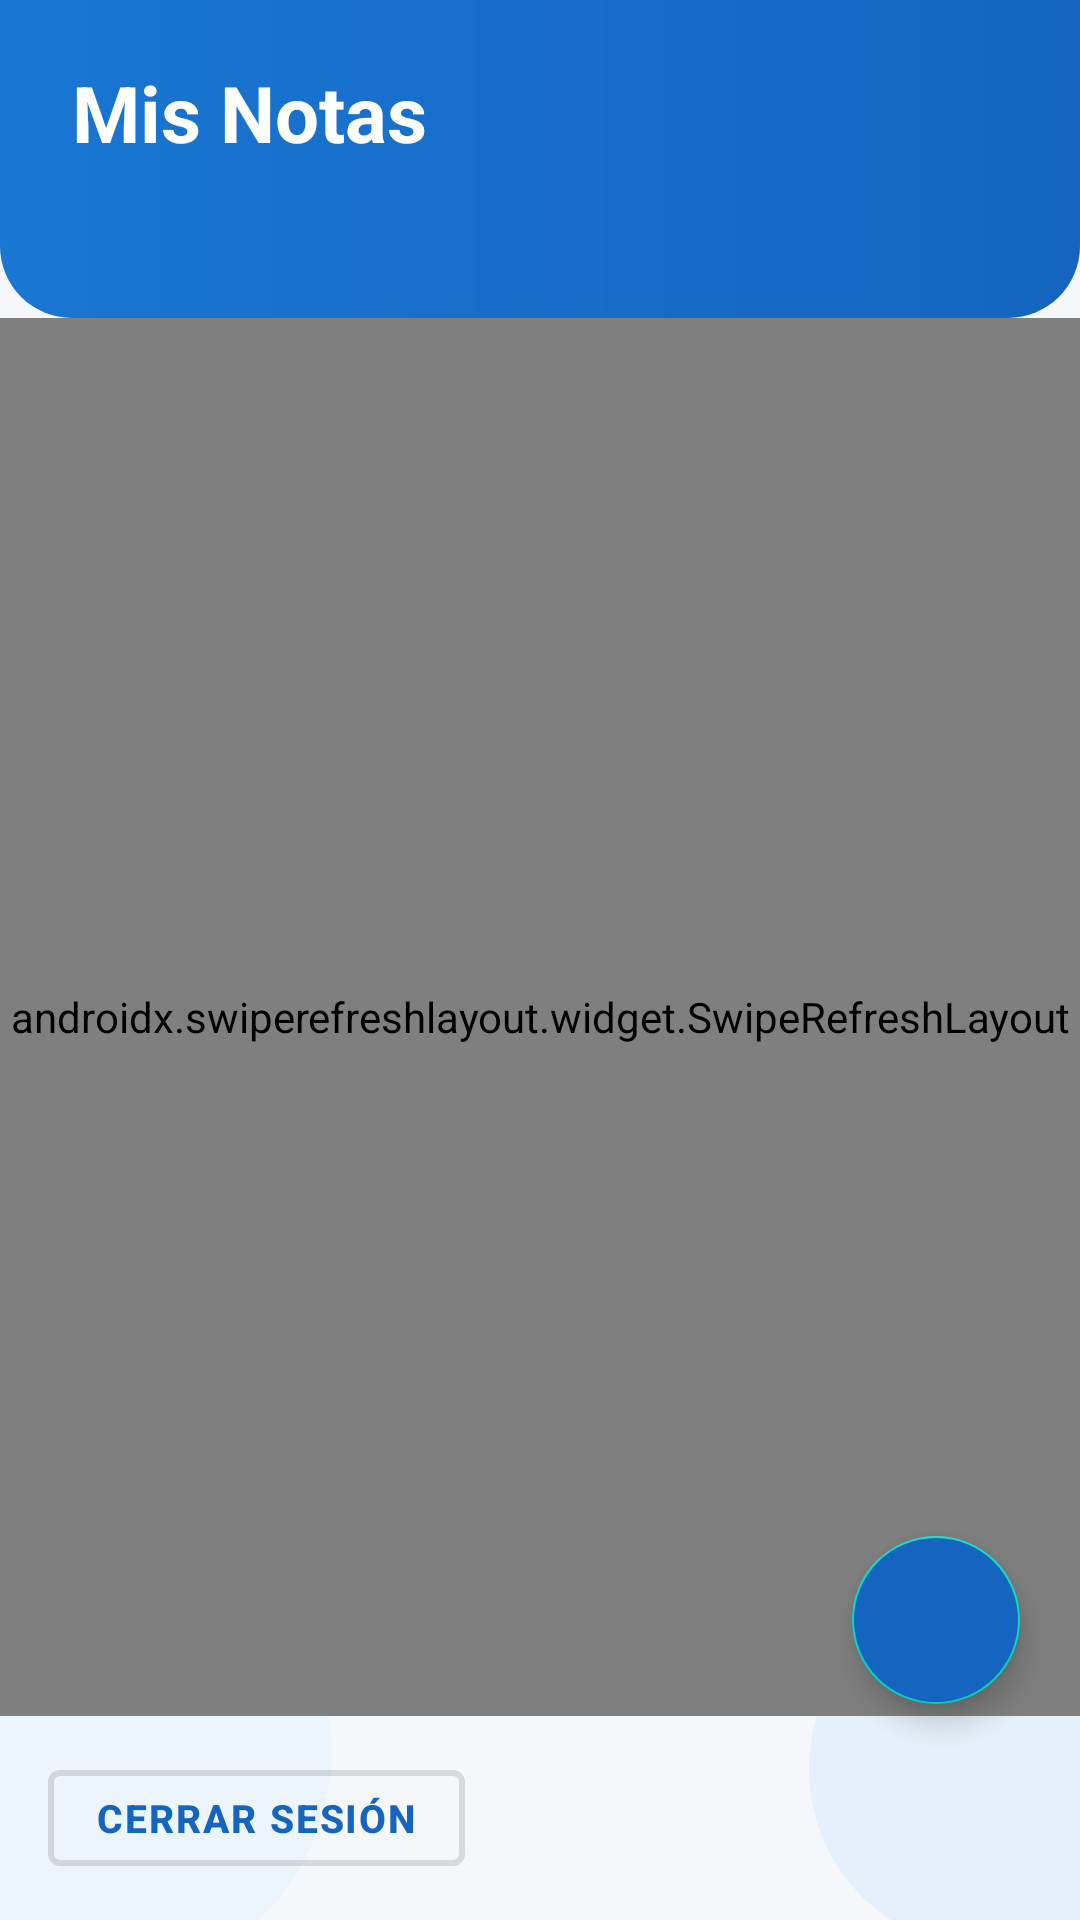

Reconstruct the res/layout file that produces this screen, plus the resources it refers to.
<!-- AndroidManifest.xml: application theme Theme.NotesApp -->
<!-- res/layout/activity_notes_list.xml -->
<?xml version="1.0" encoding="utf-8"?>
<FrameLayout xmlns:android="http://schemas.android.com/apk/res/android"
    xmlns:app="http://schemas.android.com/apk/res-auto"
    android:layout_width="match_parent"
    android:layout_height="match_parent"
    android:background="@color/background">

    
    <ImageView
        android:layout_width="150dp"
        android:layout_height="150dp"
        android:layout_gravity="bottom|start"
        android:layout_marginStart="-40dp"
        android:layout_marginBottom="-20dp"
        android:src="@drawable/bg_blob_light"
        android:scaleType="fitXY"
        android:alpha="0.5" />

    <ImageView
        android:layout_width="120dp"
        android:layout_height="120dp"
        android:layout_gravity="bottom|end"
        android:layout_marginEnd="-30dp"
        android:layout_marginBottom="-10dp"
        android:src="@drawable/bg_blob_blue"
        android:scaleType="fitXY"
        android:alpha="0.3" />

    <LinearLayout
        android:layout_width="match_parent"
        android:layout_height="match_parent"
        android:orientation="vertical">

        
        <LinearLayout
            android:layout_width="match_parent"
            android:layout_height="wrap_content"
            android:orientation="vertical"
            android:background="@drawable/bg_header_rounded"
            android:paddingHorizontal="24dp"
            android:paddingTop="20dp"
            android:paddingBottom="28dp">

            <TextView
                android:layout_width="wrap_content"
                android:layout_height="wrap_content"
                android:text="@string/my_notes"
                android:textColor="@color/white"
                android:textSize="26sp"
                android:textStyle="bold" />

            <TextView
                android:id="@+id/tvGreeting"
                android:layout_width="wrap_content"
                android:layout_height="wrap_content"
                android:textColor="@color/white"
                android:textSize="14sp"
                android:alpha="0.9"
                android:layout_marginTop="4dp" />
        </LinearLayout>

        
        <TextView
            android:id="@+id/syncBanner"
            android:layout_width="match_parent"
            android:layout_height="wrap_content"
            android:background="#FFF3E0"
            android:textColor="#E65100"
            android:textSize="13sp"
            android:textStyle="bold"
            android:gravity="center"
            android:paddingVertical="8dp"
            android:paddingHorizontal="16dp"
            android:visibility="gone" />

        
        <FrameLayout
            android:layout_width="match_parent"
            android:layout_height="0dp"
            android:layout_weight="1">

            
            <LinearLayout
                android:id="@+id/emptyView"
                android:layout_width="match_parent"
                android:layout_height="match_parent"
                android:orientation="vertical"
                android:gravity="center"
                android:visibility="gone">

                <ImageView
                    android:layout_width="120dp"
                    android:layout_height="120dp"
                    android:src="@drawable/ic_note_document"
                    android:scaleType="fitCenter"
                    android:alpha="0.3" />

                <TextView
                    android:layout_width="wrap_content"
                    android:layout_height="wrap_content"
                    android:text="@string/empty_title"
                    android:textSize="18sp"
                    android:textStyle="bold"
                    android:textColor="@color/textPrimary"
                    android:layout_marginTop="16dp" />

                <TextView
                    android:layout_width="wrap_content"
                    android:layout_height="wrap_content"
                    android:text="@string/empty_subtitle"
                    android:textSize="14sp"
                    android:textColor="@color/textSecondary"
                    android:layout_marginTop="8dp" />
            </LinearLayout>

            
            <androidx.swiperefreshlayout.widget.SwipeRefreshLayout
                android:id="@+id/swipeRefresh"
                android:layout_width="match_parent"
                android:layout_height="match_parent">

                <androidx.recyclerview.widget.RecyclerView
                    android:id="@+id/recyclerView"
                    android:layout_width="match_parent"
                    android:layout_height="match_parent"
                    android:padding="16dp"
                    android:clipToPadding="false" />
            </androidx.swiperefreshlayout.widget.SwipeRefreshLayout>

            <ProgressBar
                android:id="@+id/progressBar"
                android:layout_width="wrap_content"
                android:layout_height="wrap_content"
                android:layout_gravity="center"
                android:visibility="gone" />
        </FrameLayout>

        
        <LinearLayout
            android:layout_width="match_parent"
            android:layout_height="wrap_content"
            android:orientation="horizontal"
            android:gravity="center_vertical"
            android:paddingHorizontal="16dp"
            android:paddingVertical="12dp">

            <com.google.android.material.button.MaterialButton
                android:id="@+id/btnLogout"
                style="@style/Widget.MaterialComponents.Button.OutlinedButton"
                android:layout_width="wrap_content"
                android:layout_height="44dp"
                android:text="@string/btn_logout"
                android:textColor="@color/colorPrimary"
                android:textSize="13sp"
                android:textStyle="bold"
                android:letterSpacing="0.05"
                android:strokeColor="@color/colorPrimary"
                app:strokeWidth="2dp"
                android:backgroundTint="@null"
                android:drawableStart="@drawable/ic_login_arrow"
                android:drawablePadding="8dp" />

            <View
                android:layout_width="0dp"
                android:layout_height="0dp"
                android:layout_weight="1" />
        </LinearLayout>
    </LinearLayout>

    
    <com.google.android.material.floatingactionbutton.FloatingActionButton
        android:id="@+id/fabAdd"
        android:layout_width="wrap_content"
        android:layout_height="wrap_content"
        android:layout_gravity="bottom|end"
        android:layout_marginEnd="20dp"
        android:layout_marginBottom="72dp"
        android:src="@drawable/ic_add"
        android:backgroundTint="@color/colorPrimary"
        android:contentDescription="@string/add_note"
        app:fabSize="normal"
        app:elevation="6dp" />
</FrameLayout>
<!-- resources referenced by this layout -->
<resources>
  <color name="background">#F5F7FA</color>
  <color name="colorPrimary">#1565C0</color>
  <color name="textPrimary">#1A2138</color>
  <color name="textSecondary">#6B7280</color>
  <color name="white">#FFFFFF</color>
  <!-- drawable bg_blob_blue (drawable) -->
  <?xml version="1.0" encoding="utf-8"?>
  <shape xmlns:android="http://schemas.android.com/apk/res/android"
      android:shape="oval">
      <solid android:color="#BBDEFB" />
      <size
          android:width="200dp"
          android:height="200dp" />
  </shape>
  <!-- drawable bg_blob_light (drawable) -->
  <?xml version="1.0" encoding="utf-8"?>
  <shape xmlns:android="http://schemas.android.com/apk/res/android"
      android:shape="oval">
      <solid android:color="#E3F2FD" />
      <size
          android:width="300dp"
          android:height="300dp" />
  </shape>
  <!-- drawable bg_header_rounded (drawable) -->
  <?xml version="1.0" encoding="utf-8"?>
  <shape xmlns:android="http://schemas.android.com/apk/res/android"
      android:shape="rectangle">
      <gradient
          android:startColor="#1976D2"
          android:endColor="#1565C0"
          android:angle="0" />
      <corners
          android:bottomLeftRadius="24dp"
          android:bottomRightRadius="24dp" />
  </shape>
  <!-- drawable ic_login_arrow (drawable) -->
  <vector xmlns:android="http://schemas.android.com/apk/res/android"
      android:width="24dp"
      android:height="24dp"
      android:viewportWidth="24"
      android:viewportHeight="24">
      <path
          android:fillColor="#FFFFFF"
          android:pathData="M10,17l5,-5 -5,-5v10z"/>
      <path
          android:fillColor="#1976D2"
          android:pathData="M17,3H7c-1.1,0 -2,0.9 -2,2v14c0,1.1 0.9,2 2,2h10c1.1,0 2,-0.9 2,-2V5c0,-1.1 -0.9,-2 -2,-2zM17,19H7V5h10v14z"/>
  </vector>
  <!-- drawable ic_note_document (drawable) -->
  <vector xmlns:android="http://schemas.android.com/apk/res/android"
      android:width="24dp"
      android:height="24dp"
      android:viewportWidth="24"
      android:viewportHeight="24">
      <path
          android:fillColor="#1976D2"
          android:pathData="M12,2C6.48,2 2,6.48 2,12s4.48,10 10,10 10,-4.48 10,-10S17.52,2 12,2zM12,17c-2.76,0 -5,-2.24 -5,-5s2.24,-5 5,-5 5,2.24 5,5 -2.24,5 -5,5z"/>
      <path
          android:fillColor="#1976D2"
          android:pathData="M12,9c-1.66,0 -3,1.34 -3,3s1.34,3 3,3 3,-1.34 3,-3 -1.34,-3 -3,-3z"/>
  </vector>
  <string name="add_note">Agregar Nota</string>
  <string name="btn_logout">CERRAR SESIÓN</string>
  <string name="empty_subtitle">Crea tu primera nota para comenzar</string>
  <string name="empty_title">Aquí aparecerán tus notas</string>
  <string name="my_notes">Mis Notas</string>
  <style name="Theme.NotesApp" parent="Theme.MaterialComponents.Light.NoActionBar">
          <item name="colorPrimary">@color/colorPrimary</item>
          <item name="colorPrimaryDark">@color/colorPrimaryDark</item>
          <item name="colorAccent">@color/colorAccent</item>
          <item name="android:statusBarColor">@color/colorPrimaryDark</item>
          <item name="android:windowBackground">@color/background</item>
      </style>
  <color name="colorPrimaryDark">#0D47A1</color>
  <color name="colorAccent">#2196F3</color>
</resources>
